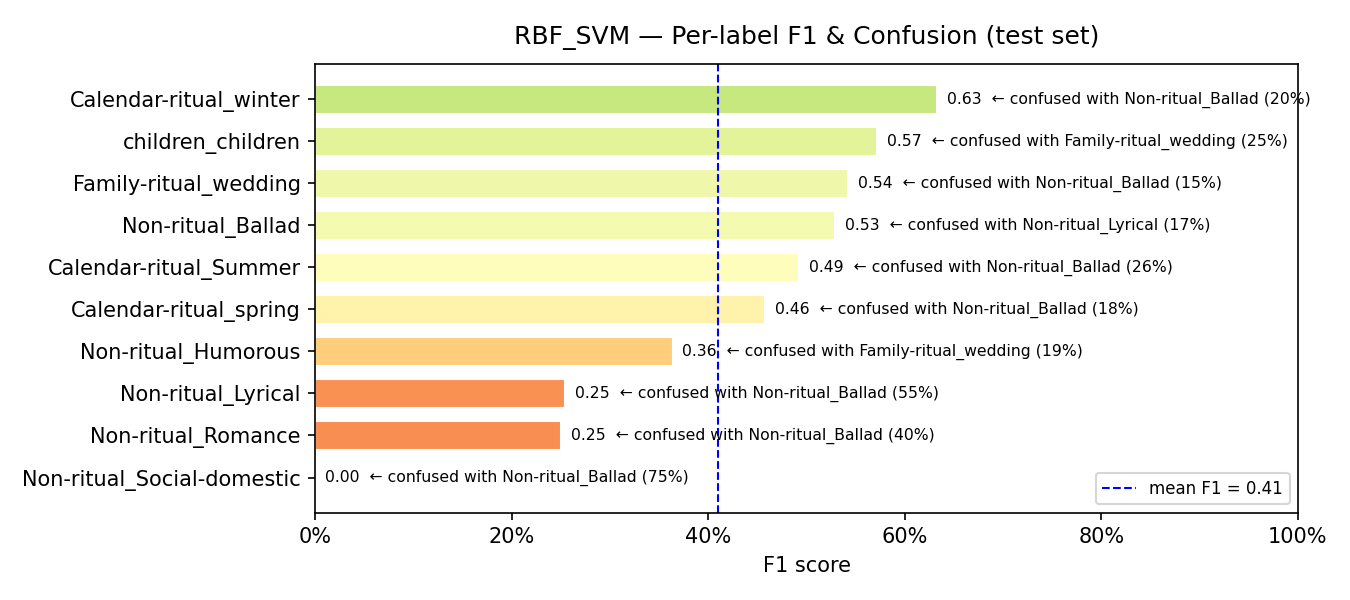

Values plotted in this chart, from the file beside it:
model, label, support, precision, recall, f1, confusion_rate, top_confused_with, top_confused_pct
RBF_SVM, Non-ritual_Social-domestic, 8, 0.0, 0.0, 0.0, 1.0, Non-ritual_Ballad, 0.75
RBF_SVM, Non-ritual_Romance, 5, 0.3333, 0.2, 0.25, 0.8, Non-ritual_Ballad, 0.4
RBF_SVM, Non-ritual_Lyrical, 31, 0.25, 0.2581, 0.254, 0.7419, Non-ritual_Ballad, 0.5484
RBF_SVM, Non-ritual_Humorous, 16, 0.3529, 0.375, 0.3636, 0.625, Family-ritual_wedding, 0.1875
RBF_SVM, Calendar-ritual_spring, 55, 0.6786, 0.3455, 0.4578, 0.6545, Non-ritual_Ballad, 0.1818
RBF_SVM, Calendar-ritual_Summer, 38, 0.5926, 0.4211, 0.4923, 0.5789, Non-ritual_Ballad, 0.2632
RBF_SVM, Non-ritual_Ballad, 60, 0.4091, 0.75, 0.5294, 0.25, Non-ritual_Lyrical, 0.1667
RBF_SVM, Family-ritual_wedding, 52, 0.5273, 0.5577, 0.5421, 0.4423, Non-ritual_Ballad, 0.1538
RBF_SVM, children_children, 8, 0.6667, 0.5, 0.5714, 0.5, Family-ritual_wedding, 0.25
RBF_SVM, Calendar-ritual_winter, 44, 0.7143, 0.5682, 0.6329, 0.4318, Non-ritual_Ballad, 0.2045
